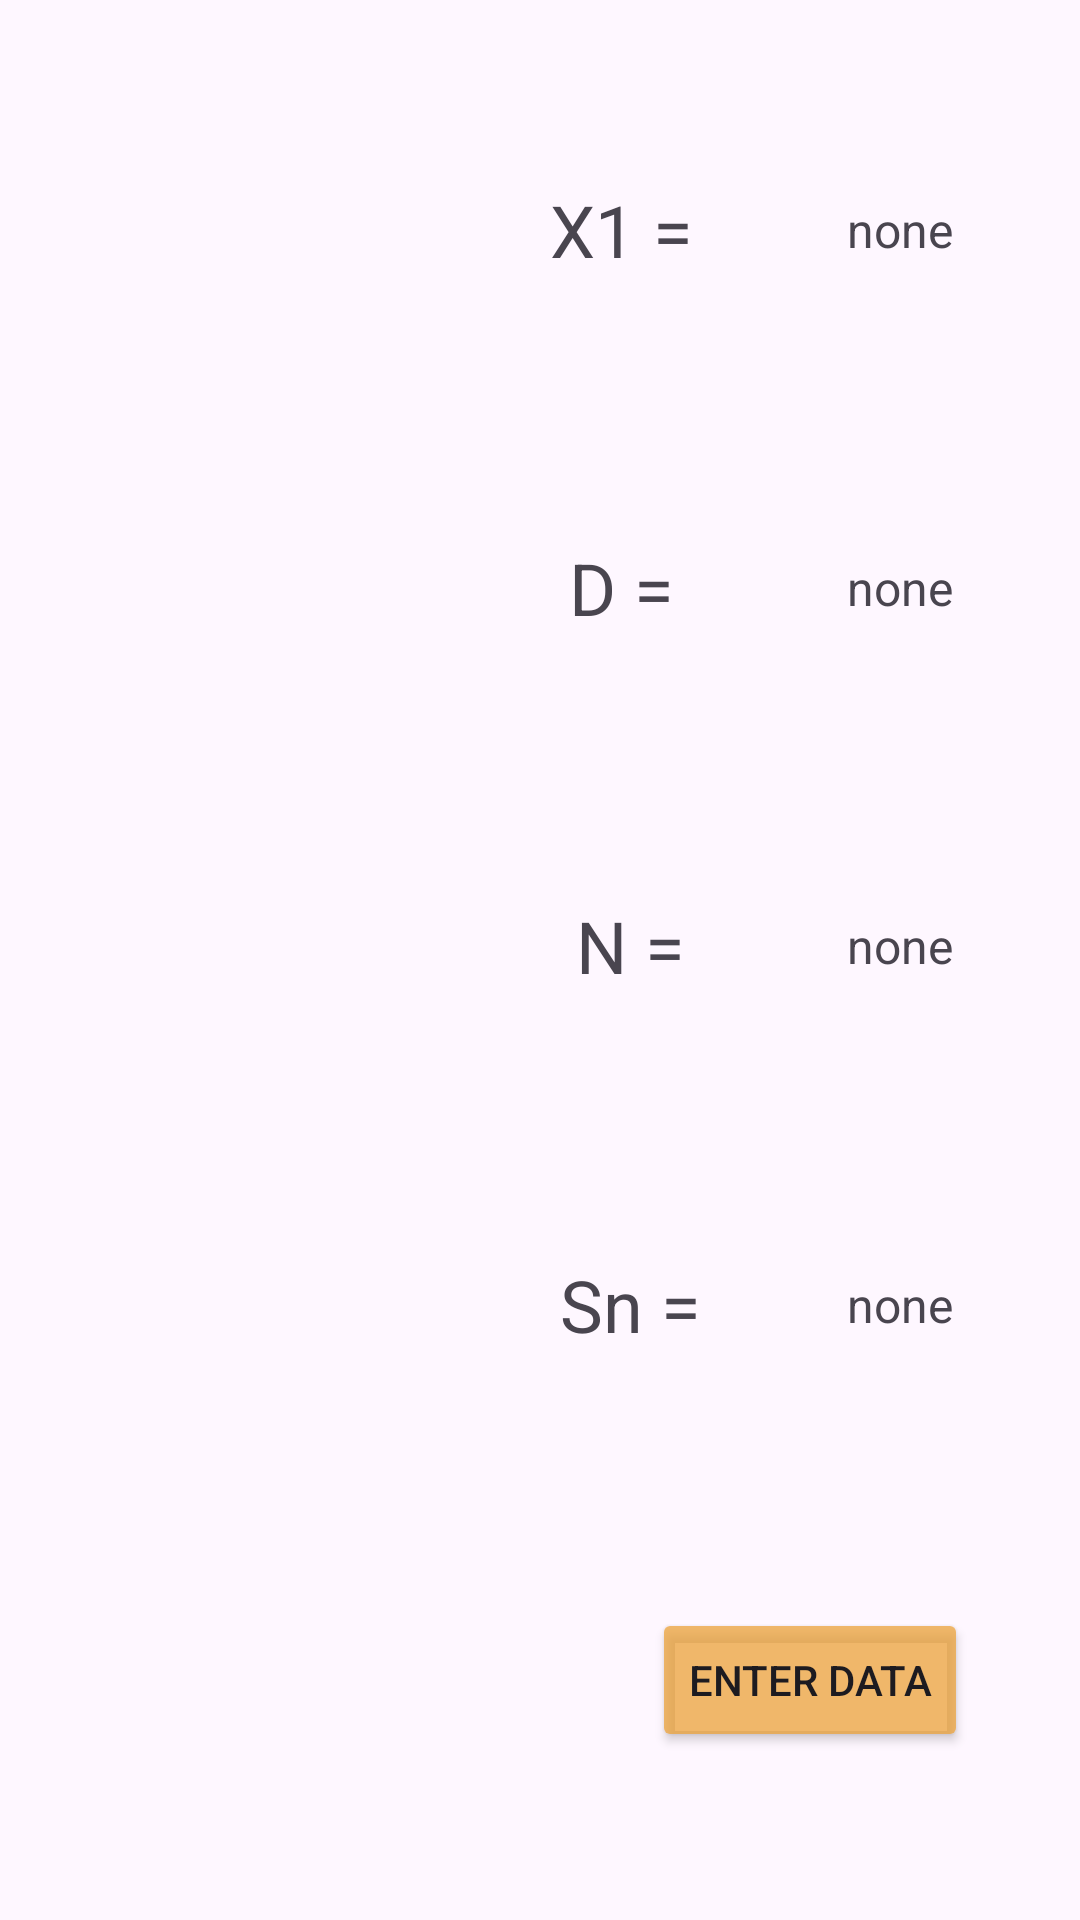

Android layout source for this screen:
<!-- AndroidManifest.xml: application theme Theme.Custom_Alert_Dialog_18_02_25 -->
<!-- res/layout/activity_main.xml -->
<?xml version="1.0" encoding="utf-8"?>
<LinearLayout xmlns:android="http://schemas.android.com/apk/res/android"
    xmlns:app="http://schemas.android.com/apk/res-auto"
    xmlns:tools="http://schemas.android.com/tools"
    android:id="@+id/main"
    android:layout_width="match_parent"
    android:layout_height="match_parent"
    android:orientation="horizontal"
    tools:context=".MainActivity" >

    <LinearLayout
        android:layout_width="0dp"
        android:layout_height="match_parent"
        android:layout_weight="1"
        android:orientation="vertical">

        <ListView
            android:id="@+id/lv"
            android:layout_width="match_parent"
            android:layout_height="match_parent" />
    </LinearLayout>

    <LinearLayout
        android:layout_width="0dp"
        android:layout_height="match_parent"
        android:layout_weight="1"
        android:orientation="vertical">

        <LinearLayout
            android:layout_width="match_parent"
            android:layout_height="0dp"
            android:layout_weight="4"
            android:orientation="horizontal">

            <LinearLayout
                android:layout_width="match_parent"
                android:layout_height="match_parent"
                android:layout_weight="2"
                android:orientation="vertical">

                <Space
                    android:layout_width="match_parent"
                    android:layout_height="wrap_content"
                    android:layout_weight="0.4" />

                <TextView
                    android:layout_width="match_parent"
                    android:layout_height="0dp"
                    android:layout_weight="1"
                    android:gravity="center"
                    android:text="X1 = "
                    android:textSize="24sp" />

                <Space
                    android:layout_width="match_parent"
                    android:layout_height="0dp"
                    android:layout_weight="0.4" />

                <TextView
                    android:layout_width="match_parent"
                    android:layout_height="0dp"
                    android:layout_weight="1"
                    android:gravity="center"
                    android:text="D = "
                    android:textSize="24sp" />

                <Space
                    android:layout_width="match_parent"
                    android:layout_height="0dp"
                    android:layout_weight="0.4" />

                <TextView
                    android:layout_width="match_parent"
                    android:layout_height="0dp"
                    android:layout_weight="1"
                    android:gravity="center"
                    android:text="N ="
                    android:textSize="24sp" />

                <Space
                    android:layout_width="match_parent"
                    android:layout_height="0dp"
                    android:layout_weight="0.4" />

                <TextView
                    android:layout_width="match_parent"
                    android:layout_height="0dp"
                    android:layout_weight="1"
                    android:gravity="center"
                    android:text="Sn ="
                    android:textSize="24sp" />

                <Space
                    android:layout_width="match_parent"
                    android:layout_height="0dp"
                    android:layout_weight="0.4" />
            </LinearLayout>

            <LinearLayout
                android:layout_width="match_parent"
                android:layout_height="match_parent"
                android:layout_weight="1"
                android:orientation="vertical">

                <Space
                    android:layout_width="match_parent"
                    android:layout_height="wrap_content"
                    android:layout_weight="0.4" />

                <TextView
                    android:id="@+id/tv1"
                    android:layout_width="match_parent"
                    android:layout_height="0dp"
                    android:layout_weight="1"
                    android:gravity="center"
                    android:text="none"
                    android:textSize="16sp" />

                <Space
                    android:layout_width="match_parent"
                    android:layout_height="0dp"
                    android:layout_weight="0.4" />

                <TextView
                    android:id="@+id/tv2"
                    android:layout_width="match_parent"
                    android:layout_height="0dp"
                    android:layout_weight="1"
                    android:gravity="center"
                    android:text="none"
                    android:textSize="16sp" />

                <Space
                    android:layout_width="match_parent"
                    android:layout_height="0dp"
                    android:layout_weight="0.4" />

                <TextView
                    android:id="@+id/tv3"
                    android:layout_width="match_parent"
                    android:layout_height="0dp"
                    android:layout_weight="1"
                    android:gravity="center"
                    android:text="none"
                    android:textSize="16sp" />

                <Space
                    android:layout_width="match_parent"
                    android:layout_height="0dp"
                    android:layout_weight="0.4" />

                <TextView
                    android:id="@+id/tv4"
                    android:layout_width="match_parent"
                    android:layout_height="0dp"
                    android:layout_weight="1"
                    android:gravity="center"
                    android:text="none"
                    android:textSize="16sp" />

                <Space
                    android:layout_width="match_parent"
                    android:layout_height="0dp"
                    android:layout_weight="0.4" />
            </LinearLayout>

        </LinearLayout>

        <LinearLayout
            android:layout_width="match_parent"
            android:layout_height="0dp"
            android:layout_weight="1"
            android:orientation="vertical">

            <Space
                android:layout_width="match_parent"
                android:layout_height="0dp"
                android:layout_weight="0.4" />

            <LinearLayout
                android:layout_width="match_parent"
                android:layout_height="0dp"
                android:layout_weight="1"
                android:gravity="center"
                android:orientation="horizontal">

                <Button
                    android:layout_width="wrap_content"
                    android:layout_height="wrap_content"
                    android:backgroundTint="#BFEBA238"
                    android:onClick="data_cliced"
                    android:text="Enter Data"
                    android:textColorLink="#673AB7" />
            </LinearLayout>

            <Space
                android:layout_width="match_parent"
                android:layout_height="0dp"
                android:layout_weight="1" />
        </LinearLayout>

    </LinearLayout>
</LinearLayout>
<!-- resources referenced by this layout -->
<resources>
  <style name="Theme.Custom_Alert_Dialog_18_02_25" parent="Base.Theme.Custom_Alert_Dialog_18_02_25" />
  <style name="Base.Theme.Custom_Alert_Dialog_18_02_25" parent="Theme.Material3.DayNight.NoActionBar">
          
          
      </style>
</resources>
